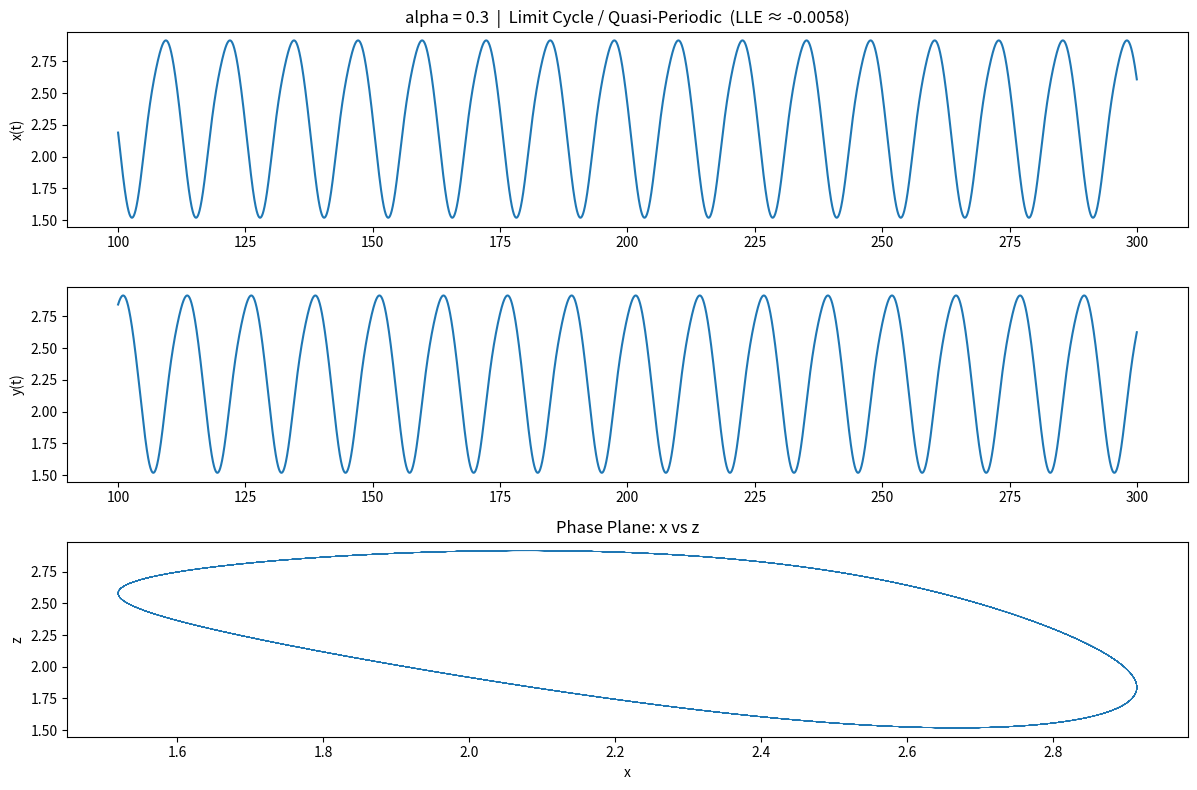
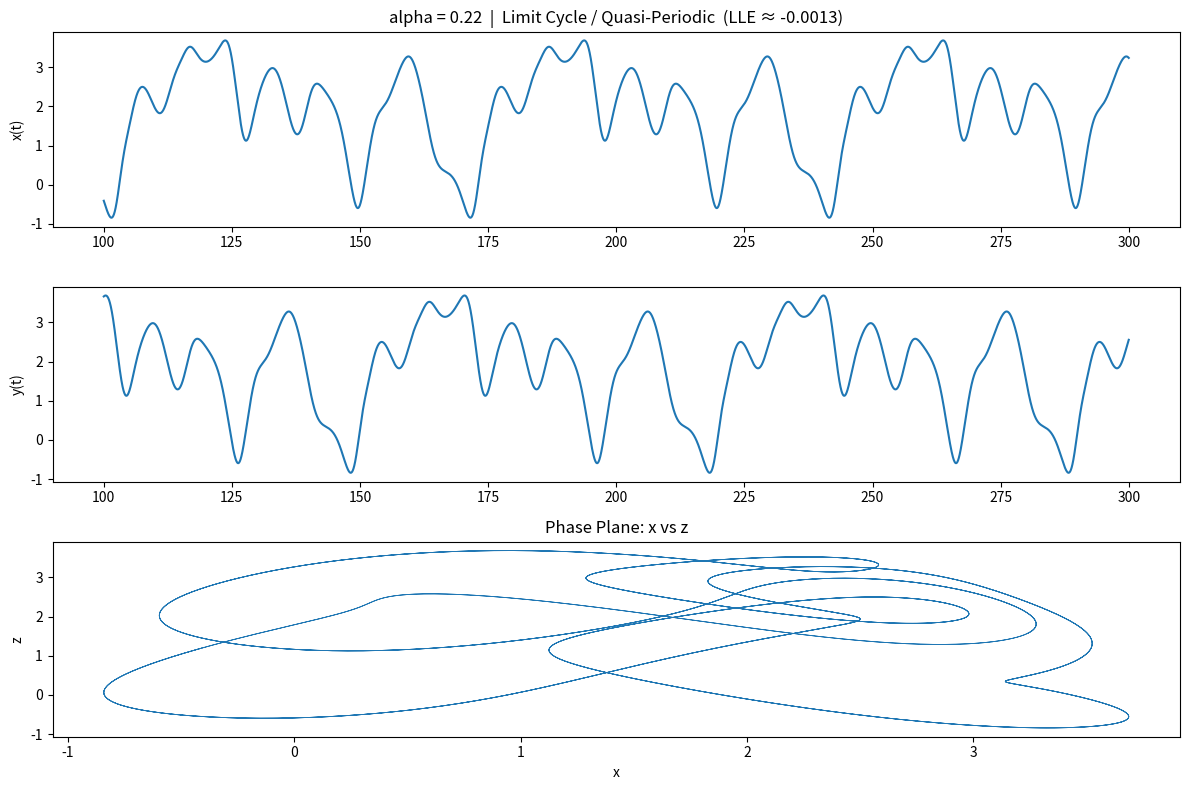
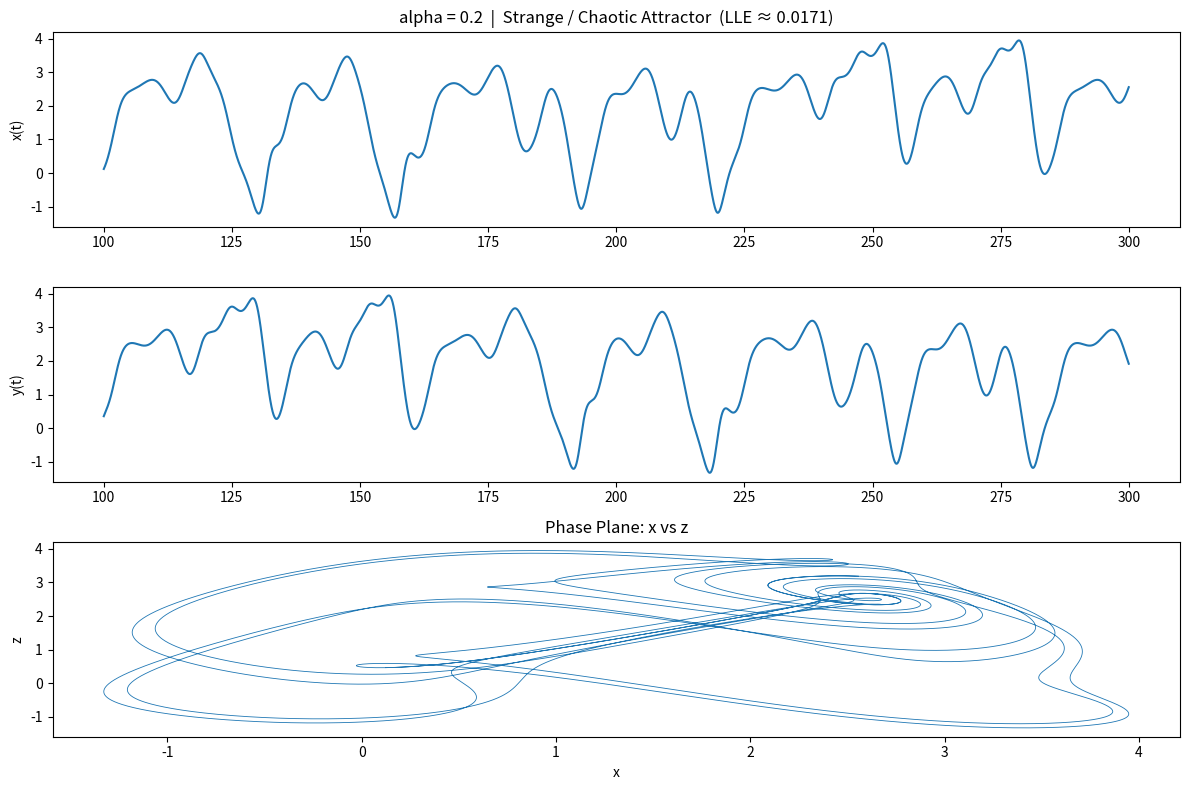
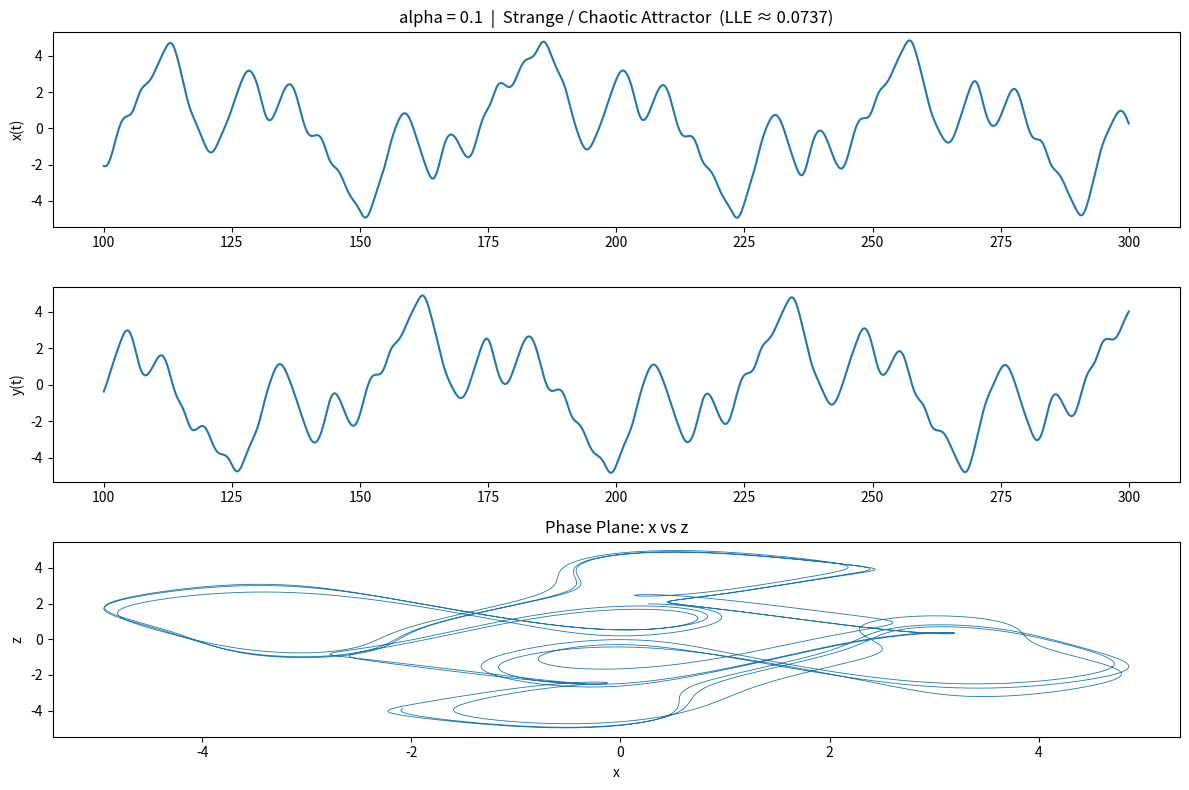

Python code for these plots, in order:
import numpy as np
import matplotlib.pyplot as plt
from scipy.integrate import solve_ivp

def system(t, state, alpha):
    x, y, z = state
    dxdt = -alpha * x + np.sin(y)
    dydt = -alpha * y + np.sin(z)
    dzdt = -alpha * z + np.sin(x)
    return [dxdt, dydt, dzdt]

def jacobian(state, alpha):
    x, y, z = state
    return np.array([
        [-alpha, np.cos(y),       0      ],
        [0,      -alpha,          np.cos(z)],
        [np.cos(x), 0,            -alpha ]
    ])

def largest_lyapunov_exponent(alpha, T=300, dt=0.01, transient=100):
    """Estimate the largest Lyapunov exponent via QR renormalization."""
    t_span = (0, T)
    t_eval = np.arange(0, T, dt)

    sol = solve_ivp(system, t_span, [1, 2, 3], args=(alpha,),
                    t_eval=t_eval, rtol=1e-9, atol=1e-9)
    traj = sol.y.T  # shape (N, 3)

    # Discard transient
    start = int(transient / dt)
    traj = traj[start:]
    N = len(traj)

    Q = np.eye(3)
    lyap_sum = 0.0

    for i in range(N):
        J = jacobian(traj[i], alpha)
        Q = Q + dt * (J @ Q)
        Q, R = np.linalg.qr(Q)
        lyap_sum += np.log(abs(R[0, 0]))

    return lyap_sum / (N * dt)

def classify_attractor(alpha, T=300, dt=0.01, transient=100):
    """Classify the attractor type based on LLE and trajectory variance."""
    t, x, y, z = simulate(alpha, T=T, dt=dt, transient=transient)

    total_variance = np.var(x) + np.var(y) + np.var(z)

    lle = largest_lyapunov_exponent(alpha, T=T, dt=dt, transient=transient)

    if total_variance < 1e-6:
        label = "Fixed Point"
    elif lle > 0.01:
        label = "Strange / Chaotic Attractor"
    elif lle < -0.01:
        if total_variance < 0.01:
            label = "Fixed Point"
        else:
            label = "Limit Cycle"
    else:
        label = "Limit Cycle / Quasi-Periodic"

    return label, lle

def simulate(alpha, T=300, dt=0.01, transient=100):
    t_eval = np.arange(0, T, dt)

    sol = solve_ivp(
        system,
        t_span=(0, T),
        y0=[1, 2, 3],
        args=(alpha,),
        t_eval=t_eval,
        rtol=1e-9,
        atol=1e-9
    )

    t = sol.t
    x, y, z = sol.y

    mask = t > transient

    return t[mask], x[mask], y[mask], z[mask]

def plot_results(alpha, T=300, transient=100):
    t, x, y, z = simulate(alpha, T=T, transient=transient)
    attractor_type, lle = classify_attractor(alpha, T=T, transient=transient)

    print(f"alpha = {alpha:.2f}  |  Attractor Type: {attractor_type}  |  LLE ≈ {lle:.4f}")

    plt.figure(figsize=(12, 8))

    plt.subplot(3, 1, 1)
    plt.plot(t, x)
    plt.ylabel("x(t)")
    plt.title(f"alpha = {alpha}  |  {attractor_type}  (LLE ≈ {lle:.4f})")

    plt.subplot(3, 1, 2)
    plt.plot(t, y)
    plt.ylabel("y(t)")

    plt.subplot(3, 1, 3)
    plt.plot(x, z, linewidth=0.6)
    plt.xlabel("x")
    plt.ylabel("z")
    plt.title("Phase Plane: x vs z")

    plt.tight_layout()
    plt.show()

alphas = [0.30, 0.22, 0.20, 0.10]

print("=" * 60)
for alpha in alphas:
    plot_results(alpha, T=300, transient=100)
print("=" * 60)
